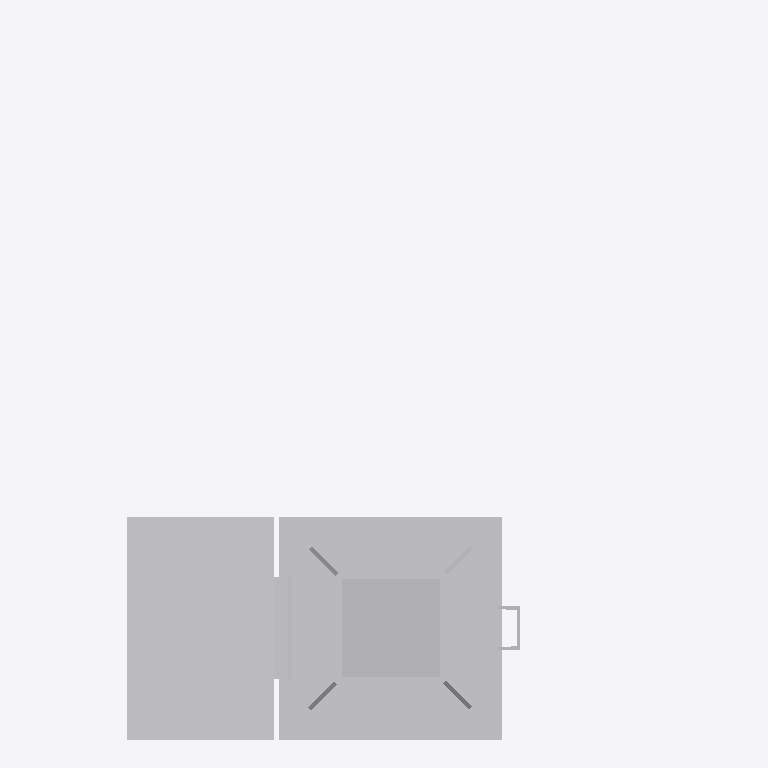
Plan cut of the same IFC building model at storey 'Ebene 1' (level 0.00 m, cut at 1.40 m), seen from above with north up, elements coloured by IFC class: 1 other element (light grey). Cut surfaces are drawn darker.
Extent 1.5 m × 1.6 m × 6.5 m (x, y, z). Storeys (1): Ebene 1 at 0.00 m. Elements (1): 1 IfcBuildingElementProxy.

HEADER;
FILE_DESCRIPTION(('ViewDefinition [CoordinationView_V2.0]'),'2;1');
FILE_NAME('','2022-09-20T14:19:38',(''),(''),'The EXPRESS Data Manager Version 5.02.0100.07 : ','20211019_1515(x64) - Exporter 20.2.60.15 - Defau','');
FILE_SCHEMA(('IFC2X3'));
ENDSEC;
DATA;
#104=IFCPROJECT('0FqdwDrd9ELR6o6r1pSAk6',#41,'',$,$,'','',(#96),#91);
#24998=IFCSITE('0FqdwDrd9ELR6o6r1pSAk4',#41,'Default',$,$,#24995,$,$,.ELEMENT.,(42,24,53,508911),(-71,-15,-29,-58837),0.0,$,$);
#114=IFCBUILDING('0FqdwDrd9ELR6o6r1pSAk7',#41,'',$,$,#32,$,'',.ELEMENT.,$,$,$);
#123=IFCBUILDINGSTOREY('0FqdwDrd9ELR6o6r2CZrBv',#41,'Ebene 1',$,'Ebene:Ebene 1',#121,$,'Ebene 1',.ELEMENT.,0.0);
#24961=IFCBUILDINGELEMENTPROXY('2PQDaHS71C$PZti4IOeBwr',#41,'S 8000.5.7-9_M4100-A1000-HS-R_LOD200-300:S 8000.5.7-9_M4100-A1000-HS-R_LOD200-300:3346',$,'S 8000.5.7-9_M4100-A1000-HS-R_LOD200-300:S 8000.5.7-9_M4100-A1000-HS-R_LOD200-300',#24959,#24954,'3346',$);
ENDSEC;
